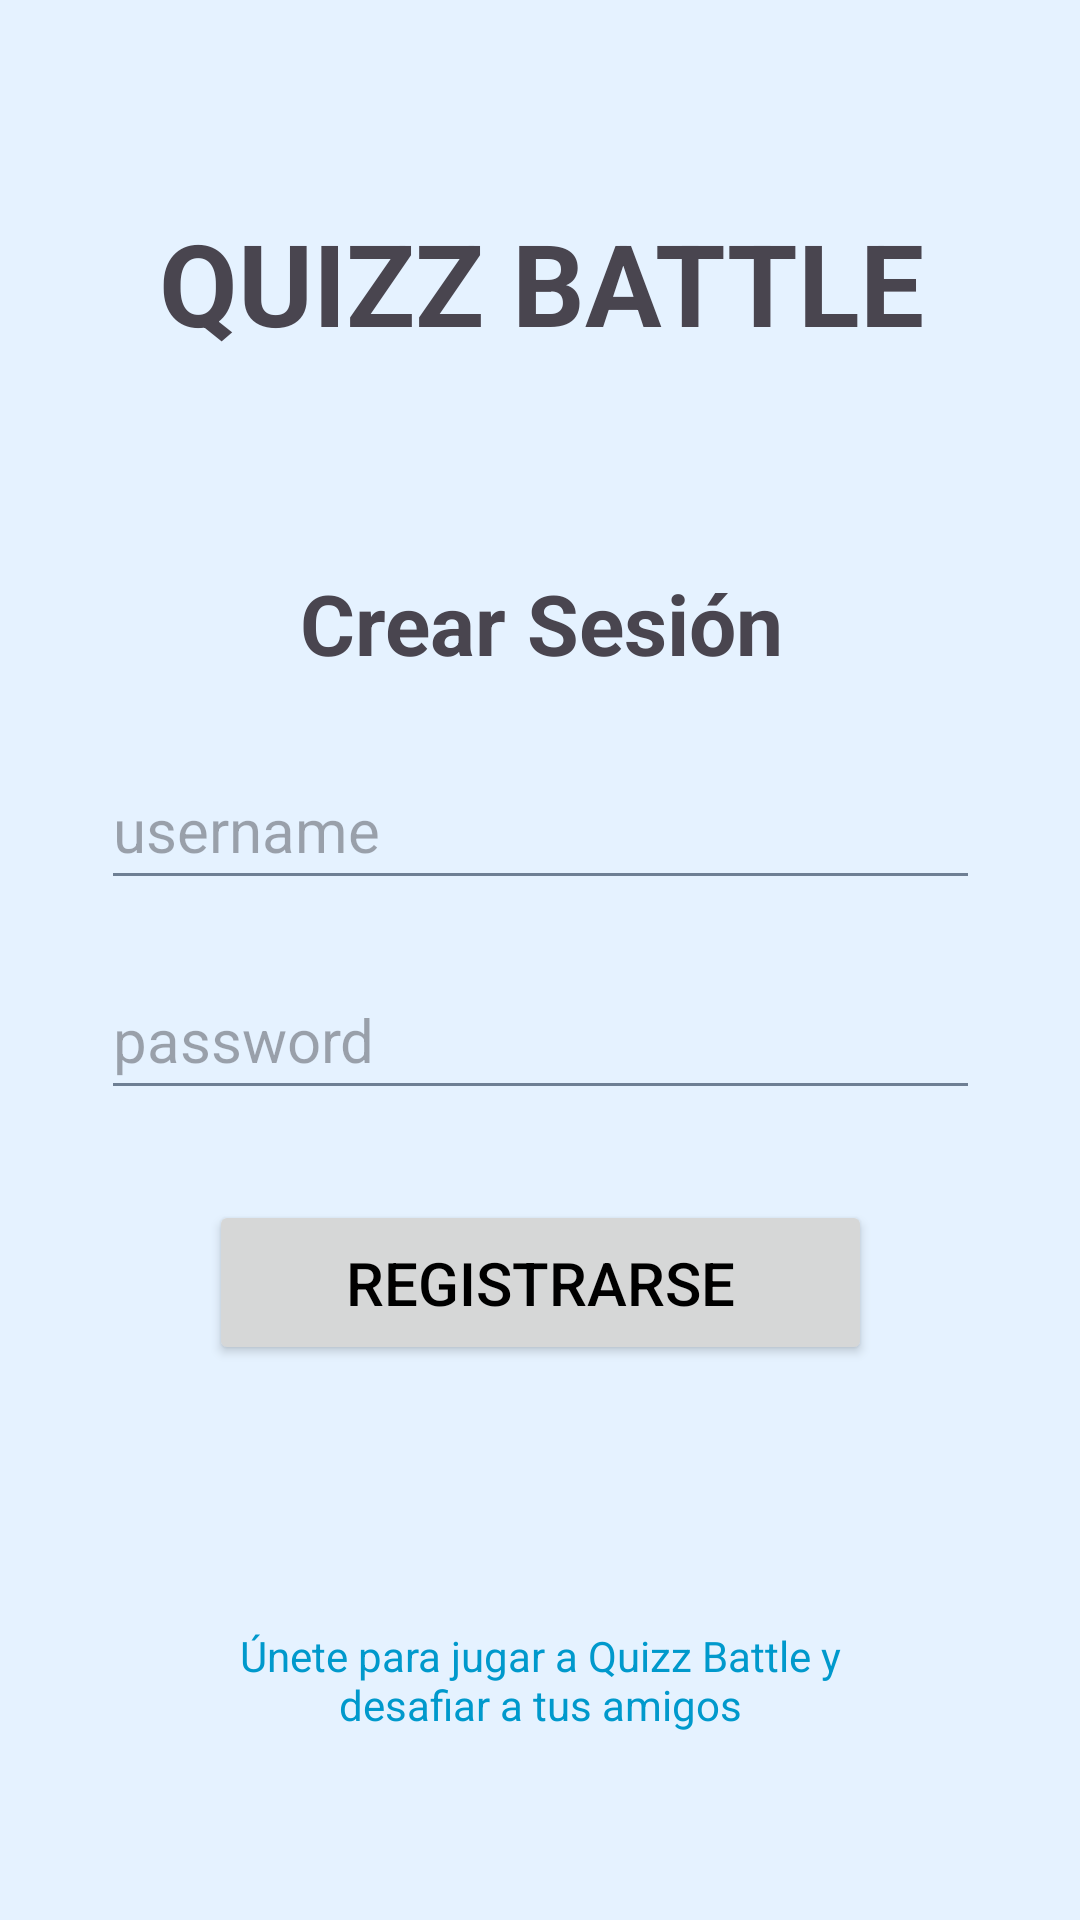

This screen was rendered from an Android layout file. Write that file and the resources it references.
<!-- AndroidManifest.xml: application theme Theme.QuizzBattle -->
<!-- res/layout/activity_register.xml -->
<?xml version="1.0" encoding="utf-8"?>
<androidx.constraintlayout.widget.ConstraintLayout xmlns:android="http://schemas.android.com/apk/res/android"
    xmlns:app="http://schemas.android.com/apk/res-auto"
    xmlns:tools="http://schemas.android.com/tools"
    android:layout_width="match_parent"
    android:layout_height="match_parent"
    tools:context=".ui.LoginActivity">

    <TextView
        android:id="@+id/tvQuizzBattle"
        android:layout_width="wrap_content"
        android:layout_height="52dp"
        android:text="@string/quizz_battle_title"
        android:textAlignment="center"
        android:textSize="38sp"
        android:textStyle="bold"
        app:layout_constraintBottom_toTopOf="@+id/tvRegister"
        app:layout_constraintEnd_toEndOf="@+id/tvRegister"
        app:layout_constraintStart_toStartOf="@+id/tvRegister"
        app:layout_constraintTop_toTopOf="parent" />

    <TextView
        android:id="@+id/tvRegister"
        android:layout_width="wrap_content"
        android:layout_height="46dp"
        android:layout_marginBottom="15dp"
        android:text="Crear Sesión"
        android:textAlignment="center"
        android:textSize="28sp"
        android:textStyle="bold"
        app:layout_constraintBottom_toTopOf="@+id/etUsername"
        app:layout_constraintEnd_toEndOf="@+id/etUsername"
        app:layout_constraintStart_toStartOf="@+id/etUsername" />

    <EditText
        android:id="@+id/etUsername"
        android:layout_width="293dp"
        android:layout_height="50dp"
        android:layout_marginBottom="20dp"
        android:ems="10"
        android:hint="@string/username"
        android:textSize="20sp"
        android:inputType="textEmailAddress"
        app:layout_constraintBottom_toTopOf="@+id/etPassword"
        app:layout_constraintEnd_toEndOf="@+id/etPassword"
        app:layout_constraintStart_toStartOf="@+id/etPassword" />

    <EditText
        android:id="@+id/etPassword"
        android:layout_width="293dp"
        android:layout_height="50dp"
        android:layout_marginTop="50dp"
        android:ems="10"
        android:hint="@string/password"
        android:inputType="textPassword"
        android:textSize="20sp"
        app:layout_constraintBottom_toBottomOf="parent"
        app:layout_constraintEnd_toEndOf="parent"
        app:layout_constraintStart_toStartOf="parent"
        app:layout_constraintTop_toTopOf="parent" />

    <Button
        android:id="@+id/btnRegister"
        android:layout_width="221dp"
        android:layout_height="55dp"
        android:layout_marginTop="30dp"
        android:text="Registrarse"
        android:textSize="20sp"
        app:cornerRadius="8dp"
        app:layout_constraintEnd_toEndOf="@+id/etPassword"
        app:layout_constraintStart_toStartOf="@+id/etPassword"
        app:layout_constraintTop_toBottomOf="@+id/etPassword" />

    <TextView
        android:id="@+id/tvGenericText"
        android:layout_width="0dp"
        android:layout_height="wrap_content"
        android:layout_marginTop="25dp"
        android:autoLink="none"
        android:text="Únete para jugar a Quizz Battle y desafiar a tus amigos"
        android:textAlignment="center"
        android:textColor="@android:color/holo_blue_dark"
        android:textSize="14sp"
        app:layout_constraintBottom_toBottomOf="parent"
        app:layout_constraintEnd_toEndOf="@+id/btnRegister"
        app:layout_constraintStart_toStartOf="@+id/btnRegister"
        app:layout_constraintTop_toBottomOf="@+id/btnRegister" />


</androidx.constraintlayout.widget.ConstraintLayout>
<!-- resources referenced by this layout -->
<resources>
  <string name="password">password</string>
  <string name="quizz_battle_title">QUIZZ BATTLE</string>
  <string name="username">username</string>
  <style name="Theme.QuizzBattle" parent="Base.Theme.QuizzBattle" />
  <style name="Base.Theme.QuizzBattle" parent="Theme.Material3.DayNight.NoActionBar">
          
          <item name="android:colorBackground">@color/background_light_blue</item>
  
          
          <item name="colorPrimary">@color/primary_blue</item>
          <item name="colorPrimaryVariant">@color/secondary_blue</item>
  
          
          <item name="colorSecondary">@color/accent_mint</item>
  
          
          <item name="android:textColorPrimary">@color/black</item>
          <item name="android:textColorSecondary">@color/text_secondary</item>
      </style>
  <color name="background_light_blue">#E5F2FF</color> 
      E5F2FF
  <color name="primary_blue">#4A90E2</color>
  <color name="secondary_blue">#357ABD</color>
  <color name="accent_mint">#A8E6CF</color>
  <color name="black">#FF000000</color>
  <color name="text_secondary">#6E7F94</color>
</resources>
